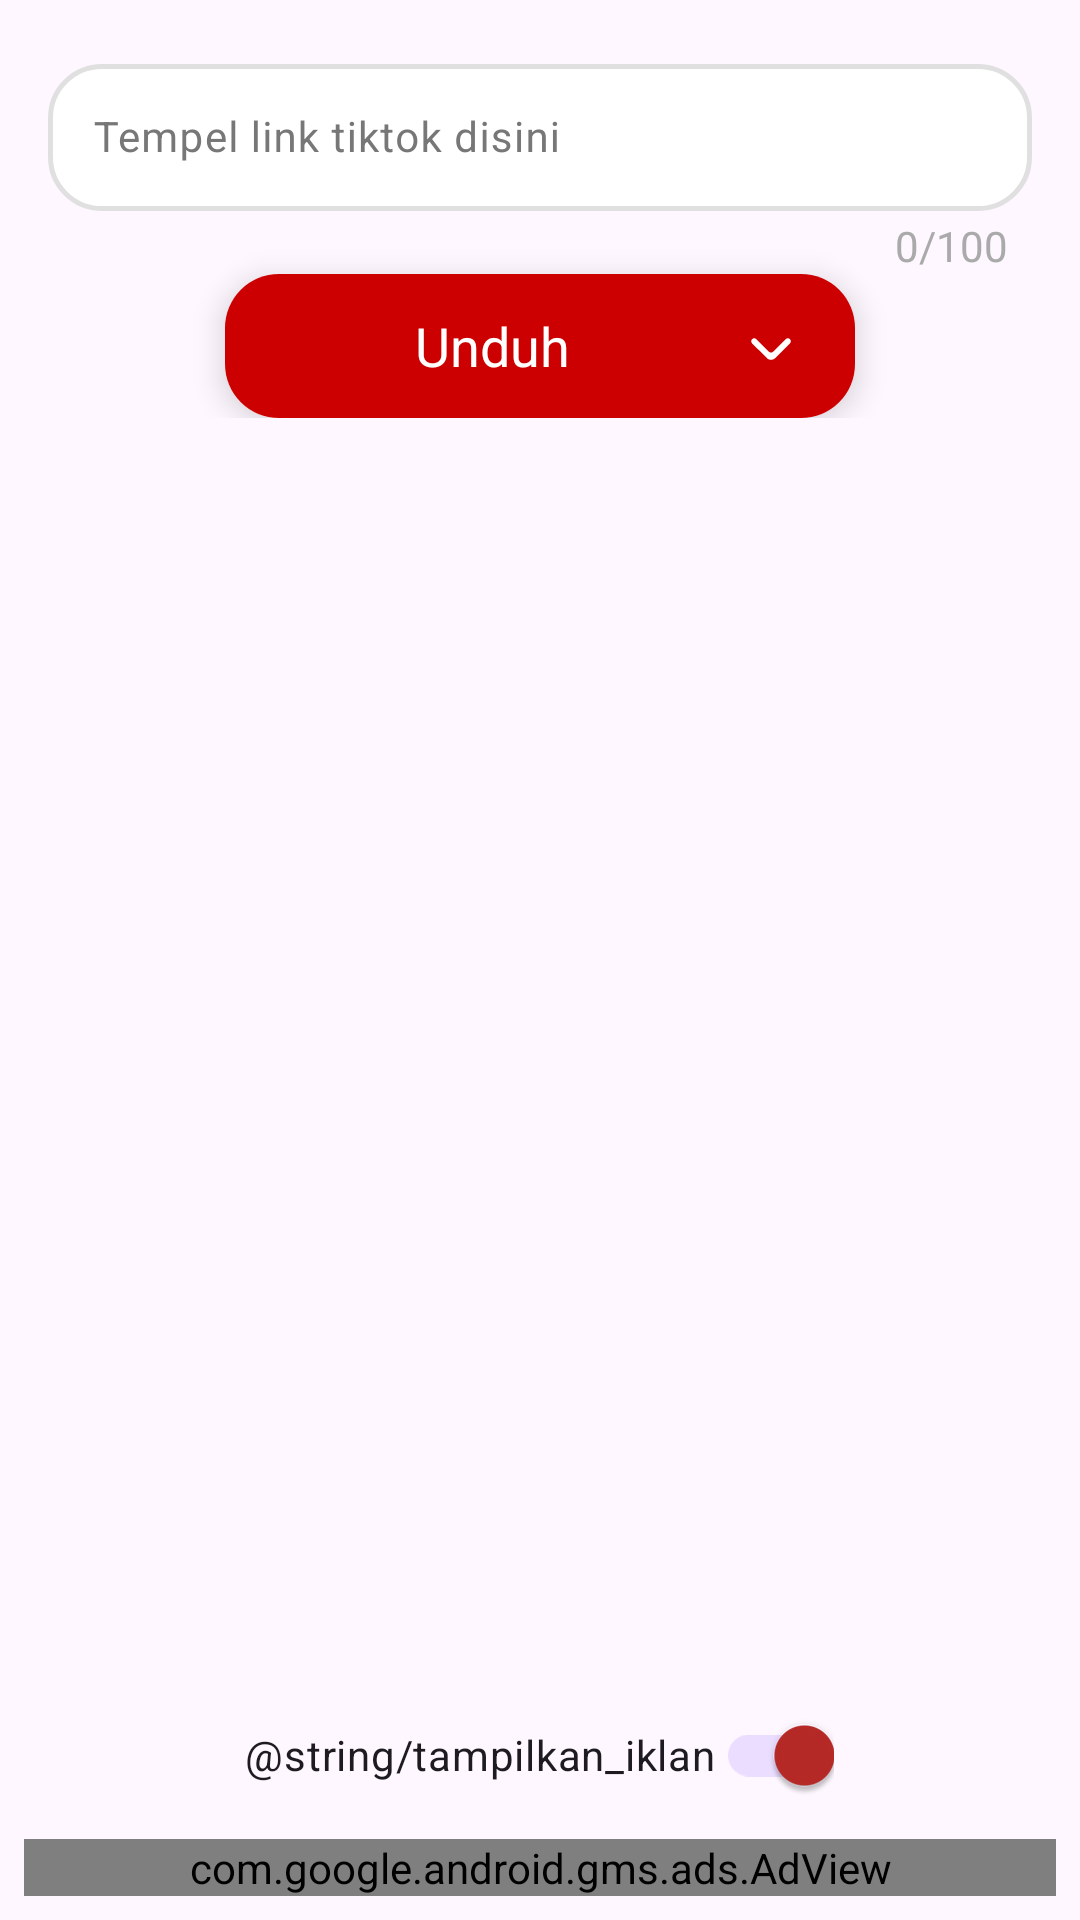

The Android layout XML behind this screen, and the referenced resources:
<!-- AndroidManifest.xml: application theme Theme.TikDownloader -->
<!-- res/layout/fragment_downloader.xml -->
<?xml version="1.0" encoding="utf-8"?>
<androidx.constraintlayout.widget.ConstraintLayout xmlns:android="http://schemas.android.com/apk/res/android"
    xmlns:app="http://schemas.android.com/apk/res-auto"
    android:layout_width="match_parent"
    android:layout_height="match_parent"
    android:background="?android:attr/windowBackground"
    android:fitsSystemWindows="true">

    
    
    <androidx.core.widget.NestedScrollView
        android:layout_width="match_parent"
        android:layout_height="0dp"
        android:padding="16dp"
        app:layout_constraintBottom_toTopOf="@id/adContainer"
        app:layout_constraintTop_toTopOf="parent">

        <LinearLayout
            android:layout_width="match_parent"
            android:layout_height="wrap_content"
            android:orientation="vertical">

            <com.google.android.material.textfield.TextInputLayout
                android:id="@+id/inputLayout"
                style="@style/EditTextTheme"
                android:layout_width="match_parent"
                android:layout_height="wrap_content"
                android:backgroundTint="@color/colorOnSurface"
                android:hint="@string/tempel_link_tiktok_disini"
                android:textColor="@color/colorOnSurface"
                android:textColorHint="@color/colorHint"
                app:boxCornerRadiusBottomEnd="18dp"
                app:boxCornerRadiusBottomStart="18dp"
                app:boxCornerRadiusTopEnd="18dp"
                app:boxCornerRadiusTopStart="18dp"
                app:boxStrokeWidthFocused="2dp"
                app:endIconMode="clear_text"
                app:hintAnimationEnabled="true"
                app:hintEnabled="true"
                app:hintTextColor="@android:color/holo_red_dark">

                <TextView
                    android:id="@+id/textCount"
                    android:layout_width="wrap_content"
                    android:layout_height="wrap_content"
                    android:layout_gravity="end"
                    android:layout_marginTop="2dp"
                    android:paddingStart="8dp"
                    android:paddingEnd="8dp"
                    android:text="@string/count_text"
                    android:textColor="@android:color/darker_gray"
                    android:textSize="14sp" />

                <com.google.android.material.textfield.TextInputEditText
                    android:id="@+id/inputLink"
                    android:layout_width="match_parent"
                    android:layout_height="wrap_content"
                    android:layout_gravity="center"
                    android:inputType="textUri"
                    android:padding="15dp"
                    android:textSize="14sp"
                    app:boxStrokeColor="@color/colorPrimary"
                    app:boxStrokeErrorColor="@color/colorOutline" />

            </com.google.android.material.textfield.TextInputLayout>


            <androidx.cardview.widget.CardView
                android:layout_width="210dp"
                android:layout_height="wrap_content"
                android:layout_gravity="center"
                app:cardCornerRadius="18dp"
                app:cardElevation="6dp">

                <FrameLayout
                    android:layout_width="match_parent"
                    android:layout_height="48dp">

                    
                    <ProgressBar
                        android:id="@+id/progressDownload"
                        style="?android:attr/progressBarStyleHorizontal"
                        android:layout_width="match_parent"
                        android:layout_height="match_parent"
                        android:indeterminate="false"
                        android:max="100"
                        android:progressDrawable="@drawable/progress_full"
                        android:visibility="gone" />

                    <LinearLayout
                        android:id="@+id/btnDownload"
                        android:layout_width="match_parent"
                        android:layout_height="48dp"
                        android:background="@android:color/holo_red_dark"
                        android:backgroundTint="@android:color/holo_red_dark"
                        android:clickable="true"
                        android:focusable="true"
                        android:gravity="center_vertical"
                        android:orientation="horizontal"
                        android:paddingHorizontal="16dp">

                        <TextView
                            android:layout_width="0dp"
                            android:layout_height="wrap_content"
                            android:layout_weight="1"
                            android:gravity="center"

                            android:text="@string/download"
                            android:textColor="@android:color/white"
                            android:textSize="18sp" />
                        
                        <TextView
                            android:id="@+id/textProgress"
                            android:layout_width="wrap_content"
                            android:layout_height="wrap_content"
                            android:layout_marginStart="8dp"
                            android:text="@string/persen"
                            android:textColor="@android:color/white"
                            android:textSize="16sp"
                            android:visibility="gone" />

                        <androidx.appcompat.widget.AppCompatImageView
                            android:id="@+id/arrowIcon"
                            android:layout_width="24dp"
                            android:layout_height="24dp"
                            android:layout_marginStart="8dp"
                            android:contentDescription="@string/dropdown_arrow"
                            android:src="@drawable/ic_arrow_down" />
                    </LinearLayout>
                </FrameLayout>
            </androidx.cardview.widget.CardView>

            

















        </LinearLayout>

    </androidx.core.widget.NestedScrollView>

    
    <LinearLayout
        android:id="@+id/adContainer"
        android:layout_width="match_parent"
        android:layout_height="wrap_content"
        android:orientation="vertical"
        android:padding="8dp"
        android:gravity="center"
        app:layout_constraintBottom_toBottomOf="parent">

        
        <androidx.appcompat.widget.SwitchCompat
            android:id="@+id/switchAd"
            android:layout_width="wrap_content"
            android:layout_height="wrap_content"
            android:text="@string/tampilkan_iklan"
            android:checked="true"
            android:paddingBottom="8dp"/>

        
        <com.google.android.gms.ads.AdView
            android:id="@+id/adView"
            android:layout_width="match_parent"
            android:layout_height="wrap_content"
            app:adSize="BANNER"
            app:adUnitId="ca-app-pub-2025447201837747/8904457185"/>
    </LinearLayout>

</androidx.constraintlayout.widget.ConstraintLayout>
<!-- resources referenced by this layout -->
<resources>
  <color name="colorHint">#777777</color>
  <color name="colorOnSurface">#000000</color>
  <color name="colorOutline">#1F000000</color>
  <color name="colorPrimary">#B82926</color>
  <!-- drawable ic_arrow_down (drawable) -->
  <vector xmlns:android="http://schemas.android.com/apk/res/android" android:autoMirrored="true" android:height="800dp" android:viewportHeight="24" android:viewportWidth="24" android:width="800dp">
        
      <path android:fillColor="#FFFFFF" android:pathData="M5.707,9.711C5.317,10.101 5.317,10.734 5.707,11.125L10.599,16.012C11.38,16.793 12.646,16.792 13.427,16.012L18.317,11.121C18.708,10.731 18.708,10.098 18.317,9.707C17.927,9.317 17.294,9.317 16.903,9.707L12.718,13.893C12.327,14.283 11.694,14.283 11.303,13.893L7.121,9.711C6.731,9.32 6.098,9.32 5.707,9.711Z"/>
      
  </vector>
  <!-- drawable progress_full (drawable) -->
  <layer-list xmlns:android="http://schemas.android.com/apk/res/android">
      
      <item android:id="@android:id/background">
          <shape android:shape="rectangle">
              <solid android:color="?attr/colorPrimary"/> 
              <corners android:radius="25dp"/>
          </shape>
      </item>
  
      
      <item android:id="@android:id/progress">
          <clip android:clipOrientation="horizontal" android:gravity="left">
              <shape android:shape="rectangle">
                  <solid android:color="@color/dark_red"/> 
                  <corners android:radius="25dp"/>
              </shape>
          </clip>
      </item>
  </layer-list>
  <string name="count_text">0/100</string>
  <string name="download">Unduh</string>
  <string name="dropdown_arrow">Dropdown arrow</string>
  <string name="persen">0%</string>
  <string name="tempel_link_tiktok_disini">Tempel link tiktok disini</string>
  <style name="EditTextTheme" parent="Widget.Material3.TextInputLayout.OutlinedBox">
  
          <item name="boxBackgroundColor">?attr/colorSurface</item>
  
          
  
          <item name="hintTextColor">?attr/colorOnSurface</item>
  
          <item name="boxStrokeWidth">1.5dp</item>
          <item name="boxStrokeWidthFocused">2dp</item>
  
      </style>
  <style name="Theme.TikDownloader" parent="Base.Theme.TikDownloader" />
  <color name="dark_red">#A22B29</color>
  <style name="Base.Theme.TikDownloader" parent="Theme.Material3.DayNight.NoActionBar">
  
          <item name="toolbarStyle">@style/CustomToolbar</item>
          
          <item name="android:statusBarColor">@android:color/transparent</item>
          <item name="android:navigationBarColor">@android:color/transparent</item>
  
          
          <item name="colorPrimary">@color/colorPrimary</item>
          <item name="colorOnPrimary">@color/colorOnPrimary</item>
  
          <item name="colorSurface">@color/colorSurface</item>
          <item name="colorOnSurface">@color/colorOnSurface</item>
  
          <item name="colorOutline">@color/colorOutline</item>
  
      </style>
  <style name="CustomToolbar" parent="Widget.Material3.Toolbar">
  
          <item name="titleTextColor">@color/white</item>
          <item name="subtitleTextColor">@color/white</item>
  
      </style>
  <color name="colorOnPrimary">#FFFFFF</color>
  <color name="colorSurface">#FFFFFF</color>
  <color name="white">#FFFFFF</color>
</resources>
